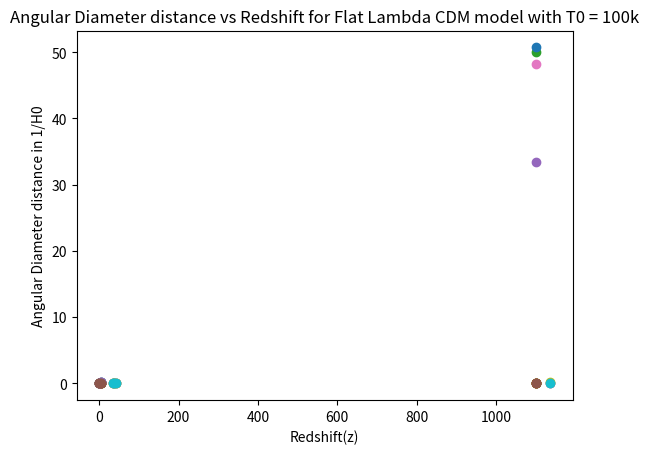

Reproduce this figure in Python.
import numpy as np
import matplotlib.pyplot as plt
from scipy.integrate import quad

#defining some values
omega_m_val = [0.3, 0.3, 0.3, 0.8]
omega_r = 1e-4      # This value is very small, so it will stay more or less the same for every model
omega_de_val = [0.7, 0.7, 0.7, 0.2]
gamma = [0, 0.9, -0.6, 0]
Ho = 70
words_array = ["Flat Lambda CDM model", "Flat dark energy (with an equation of state w_de = -0.7) CDM model", "Flat dark energy (with an equation of state w_de = -1.2) CDM model", "Flat Lambda Cold Dark Matter model with \u03A9\u2098 = 0.8"]

z_val = [0, 2, 6, 1100]

#Formula which needs to be integrated
def formula(z,omega_m, omega_de, gamma):
    return (1/(  Ho * np.sqrt( omega_m*(1+z)**(3) + omega_r*(1+z)**(4) + omega_de*(1+z)**(gamma))  ))  

for i in range(len(gamma)):
    comoving_dist = []
    proper_dist = []
    lum_dist = []
    ang_dist = []
    print(f"For {words_array[i]} :")
    for z in z_val:
        dist, _ = quad(formula, 0, z, args=(omega_m_val[i], omega_de_val[i], gamma[i]))
        comoving_dist.append(dist)
        proper_dist.append(dist/(1+z))
        lum_dist.append((1+z)*dist)
        ang_dist.append(dist/(1+z))
    #Comoving distance
    print(f"At z = ", z_val)
    print("Comoving distance is(in terms of 1/H0) ", comoving_dist, "correspondingly")
    plt.scatter(z_val, comoving_dist)
    plt.ylabel('Comoving dist in 1/H0')
    plt.xlabel('Redshift(z)')
    plt.title(f"Comoving distance vs Redshift for {words_array[i]}")
    plt.show()
    #Proper distance
    print("Proper distance is(in terms of 1/H0) ", proper_dist, "correspondingly")
    plt.scatter(z_val, proper_dist)
    plt.ylabel('Proper dist in 1/H0')
    plt.xlabel('Redshift(z)')
    plt.title(f"Proper distance vs Redshift for {words_array[i]}")
    plt.show()
    #Luminosity distance
    print("Luminosity distance is(in terms of 1/H0) ", lum_dist, "correspondingly")
    plt.scatter(z_val, lum_dist)
    plt.ylabel('Luminosity distance in 1/H0')
    plt.xlabel('Redshift(z)')
    plt.title(f"Luminosity distance vs Redshift for {words_array[i]}")
    plt.show()
    #Angular distance
    print("Angular distance is(in terms of 1/H0) ", ang_dist, "correspondingly")
    plt.scatter(z_val, ang_dist)
    plt.ylabel('Angular Diameter distance in 1/H0')
    plt.xlabel('Redshift(z)')
    plt.title(f"Angular Diameter distance vs Redshift for {words_array[i]}")
    plt.show()


# Fifth Question
z_val_fifth_question = [35.69, 37.69, 41.69, 1135.69]
omega_m_val = [0.987]
omega_r = 1.2e-2     
omega_de_val = [4.67e-5]
gamma = [0]
Ho = 8568.04
words_array = ["Flat Lambda CDM model with T0 = 100k"]

for i in range(len(gamma)):
    comoving_dist = []
    proper_dist = []
    lum_dist = []
    ang_dist = []
    print(f"For {words_array[i]} :")
    for z in z_val_fifth_question:
        dist, _ = quad(formula, 0, z, args=(omega_m_val[i], omega_de_val[i], gamma[i]))
        comoving_dist.append(dist)
        proper_dist.append(dist/(1+z))
        lum_dist.append((1+z)*dist)
        ang_dist.append(dist/(1+z))
    #Comoving distance
    print(f"At z = ", z_val_fifth_question)
    print("Comoving distance is(in terms of 1/H0) ", comoving_dist, "correspondingly")
    plt.scatter(z_val_fifth_question, comoving_dist)
    plt.ylabel('Comoving dist in 1/H0')
    plt.xlabel('Redshift(z)')
    plt.title(f"Comoving distance vs Redshift for {words_array[i]}")
    plt.show()
    #Proper distance
    print("Proper distance is(in terms of 1/H0) ", proper_dist, "correspondingly")
    plt.scatter(z_val_fifth_question, proper_dist)
    plt.ylabel('Proper dist in 1/H0')
    plt.xlabel('Redshift(z)')
    plt.title(f"Proper distance vs Redshift for {words_array[i]}")
    plt.show()
    #Luminosity distance
    print("Luminosity distance is(in terms of 1/H0) ", lum_dist, "correspondingly")
    plt.scatter(z_val_fifth_question, lum_dist)
    plt.ylabel('Luminosity distance in 1/H0')
    plt.xlabel('Redshift(z)')
    plt.title(f"Luminosity distance vs Redshift for {words_array[i]}")
    plt.show()
    #Angular Diameter distance
    print("Angular distance is(in terms of 1/H0) ", ang_dist, "correspondingly")
    plt.scatter(z_val_fifth_question, ang_dist)
    plt.ylabel('Angular Diameter distance in 1/H0')
    plt.xlabel('Redshift(z)')
    plt.title(f"Angular Diameter distance vs Redshift for {words_array[i]}")
    plt.show()
